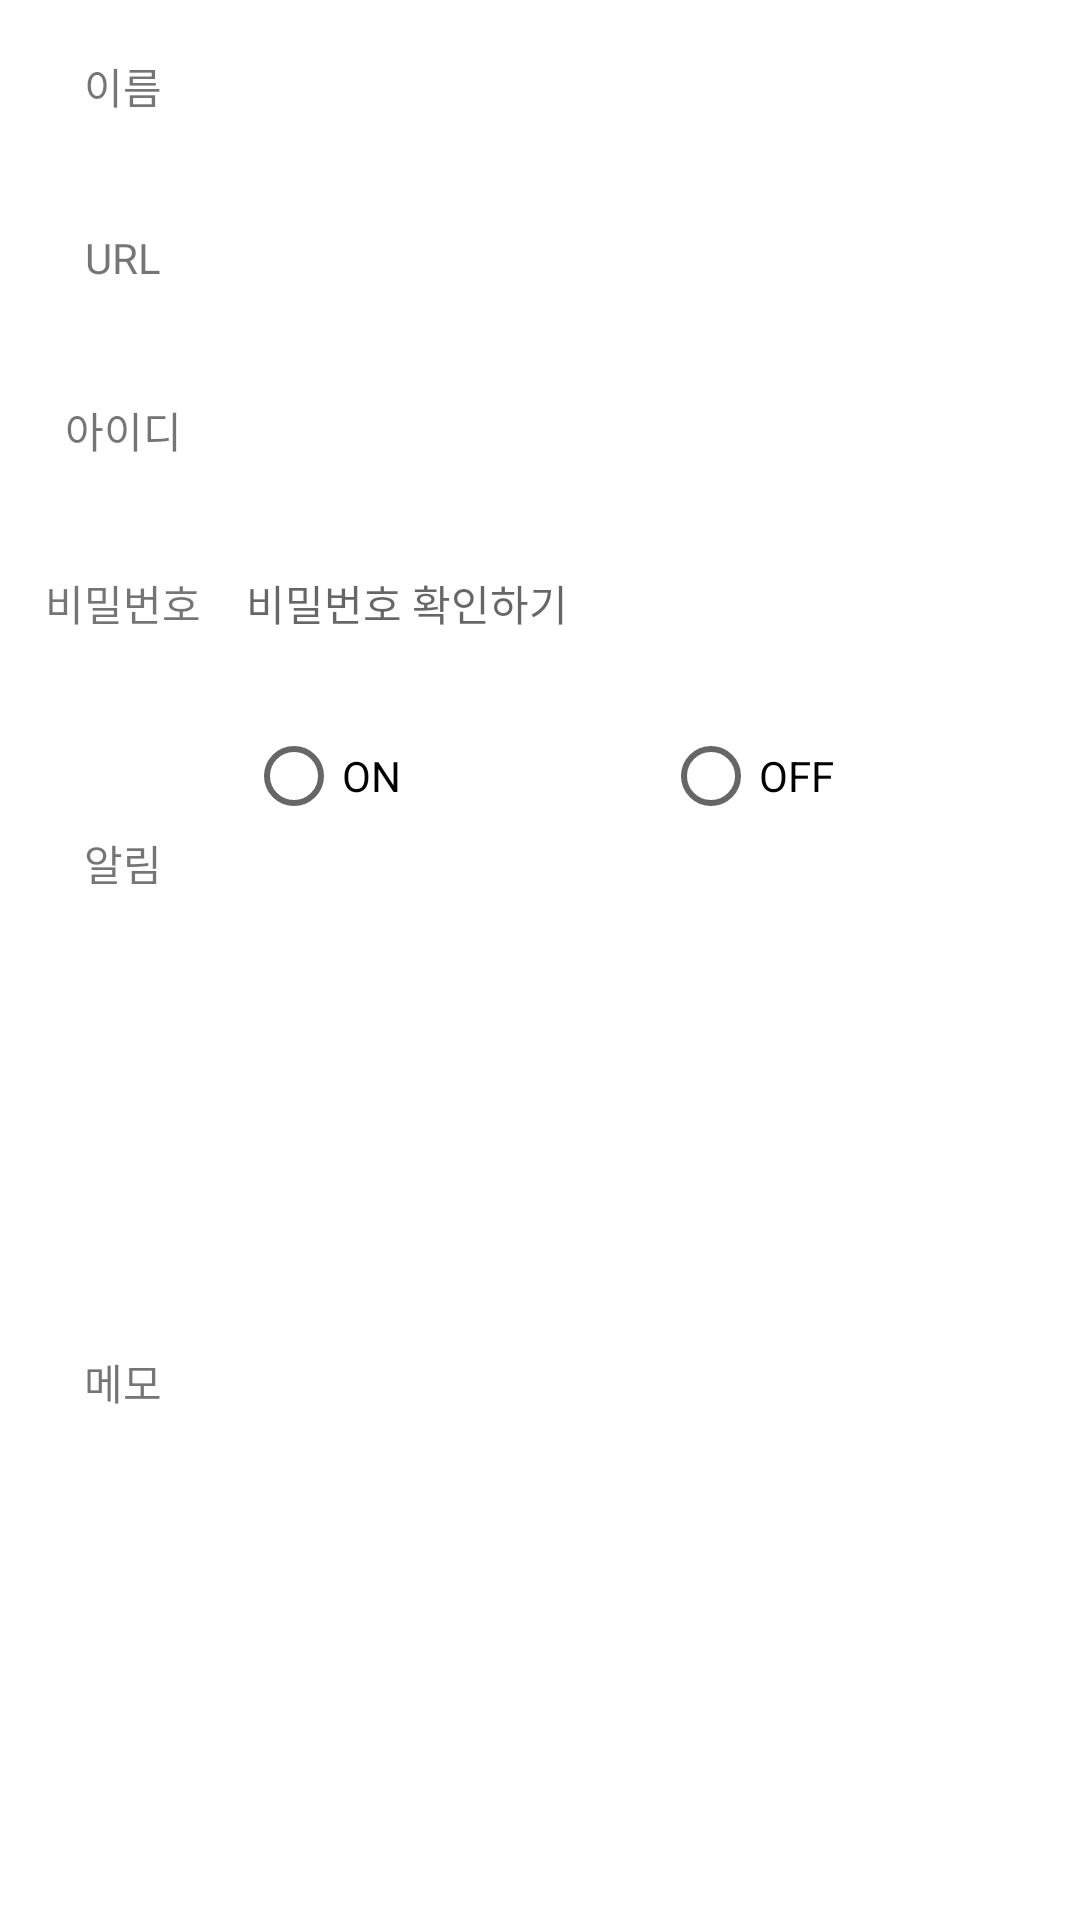

This screen was rendered from an Android layout file. Write that file and the resources it references.
<!-- AndroidManifest.xml: application theme Theme.PWManager -->
<!-- res/layout/detail.xml -->
<?xml version="1.0" encoding="utf-8"?>
<LinearLayout xmlns:android="http://schemas.android.com/apk/res/android"
    xmlns:app="http://schemas.android.com/apk/res-auto"
    xmlns:tools="http://schemas.android.com/tools"
    android:id="@+id/linearLayout"
    android:layout_width="match_parent"
    android:layout_height="match_parent"
    android:orientation="vertical"
    android:weightSum="10"
    tools:context=".ui.list.DetailFragment">


    <LinearLayout
        android:layout_width="match_parent"
        android:layout_height="0px"
        android:layout_weight="9"
        android:orientation="vertical"
        android:weightSum="10">

        <androidx.appcompat.widget.LinearLayoutCompat
            android:layout_width="match_parent"
            android:layout_height="0px"
            android:layout_weight="10"
            android:orientation="horizontal">


            <LinearLayout
                android:layout_width="82dp"
                android:layout_height="match_parent"
                android:orientation="vertical"
                android:weightSum="10">

                <TextView
                    android:id="@+id/textView"
                    android:layout_width="match_parent"
                    android:layout_height="0px"
                    android:layout_weight="1"
                    android:gravity="center"
                    android:text="이름" />

                <TextView
                    android:id="@+id/textView2"
                    android:layout_width="match_parent"
                    android:layout_height="0px"
                    android:layout_weight="1"
                    android:gravity="center"
                    android:text="URL" />

                <TextView
                    android:id="@+id/textView3"
                    android:layout_width="match_parent"
                    android:layout_height="0px"
                    android:layout_weight="1"
                    android:gravity="center"
                    android:text="아이디" />

                <TextView
                    android:id="@+id/textView4"
                    android:layout_width="match_parent"
                    android:layout_height="0px"
                    android:layout_weight="1"
                    android:gravity="center"
                    android:text="비밀번호" />

                <TextView
                    android:id="@+id/textView5"
                    android:layout_width="match_parent"
                    android:layout_height="0px"
                    android:layout_weight="2"
                    android:gravity="center"
                    android:text="알림" />

                <TextView
                    android:id="@+id/textView6"
                    android:layout_width="match_parent"
                    android:layout_height="0px"
                    android:layout_weight="4"
                    android:gravity="center|center_horizontal"
                    android:text="메모" />
            </LinearLayout>


            <LinearLayout
                android:layout_width="match_parent"
                android:layout_height="match_parent"
                android:orientation="vertical"
                android:weightSum="10">

                <TextView
                    android:id="@+id/view_name"
                    android:layout_width="match_parent"
                    android:layout_height="0px"
                    android:layout_weight="1"
                    android:ems="10"
                    android:gravity="center_vertical"
                    android:textIsSelectable="true"
                    android:inputType="textPersonName" />

                <LinearLayout
                    android:layout_width="match_parent"
                    android:layout_height="0px"
                    android:layout_weight="1"
                    android:orientation="horizontal">

                    <TextView
                        android:id="@+id/view_url"
                        android:layout_width="match_parent"
                        android:layout_height="match_parent"
                        android:gravity="center_vertical"
                        android:linksClickable="true"
                        android:autoLink="web"
                        android:inputType="textUri" />


                </LinearLayout>

                <LinearLayout
                    android:layout_width="match_parent"
                    android:layout_height="0px"
                    android:layout_weight="1"
                    android:orientation="horizontal">

                    <TextView
                        android:id="@+id/view_id"
                        android:layout_width="0px"
                        android:layout_height="match_parent"
                        android:layout_weight="9"
                        android:ems="10"
                        android:gravity="center_vertical"
                        android:textIsSelectable="true"
                        android:inputType="text" />










                </LinearLayout>

                <LinearLayout
                    android:layout_width="match_parent"
                    android:layout_height="0px"
                    android:layout_weight="1"
                    android:background="@android:color/transparent"
                    app:boxBackgroundColor="@android:color/transparent">

                    <TextView
                        android:id="@+id/view_pw"
                        android:layout_width="0px"
                        android:layout_height="match_parent"
                        android:layout_weight="9"
                        android:clickable="true"
                        android:gravity="center_vertical"
                        android:hint="비밀번호 확인하기"
                        android:inputType="text" />

                </LinearLayout>


                <LinearLayout
                    android:layout_width="match_parent"
                    android:layout_height="0px"
                    android:layout_weight="2
"
                    android:orientation="vertical">

                    <RadioGroup
                        android:id="@+id/radioGroup"
                        android:layout_width="match_parent"
                        android:layout_height="0px"
                        android:layout_weight="1"
                        android:gravity="center_vertical"
                        android:orientation="horizontal">

                        <RadioButton
                            android:id="@+id/rb_on"
                            android:layout_width="match_parent"
                            android:layout_height="wrap_content"
                            android:layout_weight="1"
                            android:text="ON" />

                        <RadioButton
                            android:id="@+id/rb_off"
                            android:layout_width="match_parent"
                            android:layout_height="wrap_content"
                            android:layout_weight="1"
                            android:text="OFF" />
                    </RadioGroup>

                    <TextView
                        android:id="@+id/view_userPush"
                        android:layout_width="match_parent"
                        android:layout_height="0px"
                        android:layout_weight="1"
                        android:gravity="center_vertical"
                        android:hint=""
                        android:inputType="text" />

                </LinearLayout>

                <TextView
                    android:id="@+id/view_memo"
                    android:layout_width="match_parent"
                    android:layout_height="0px"
                    android:layout_weight="4"
                    android:ems="10"
                    android:gravity="center_vertical"
                    android:textIsSelectable="true"
                    android:inputType="textMultiLine"
                    android:lines="5" />

            </LinearLayout>
        </androidx.appcompat.widget.LinearLayoutCompat>

        </LinearLayout>

    </LinearLayout>
<!-- resources referenced by this layout -->
<resources>
  <style name="Theme.PWManager" parent="Theme.MaterialComponents.DayNight.DarkActionBar">
          
          <item name="colorPrimary">#89A1EF</item>
          <item name="colorPrimaryVariant">#243E57</item>
          <item name="colorOnPrimary">@color/white</item>
          
          <item name="colorSecondary">#89A1EF</item>
          <item name="colorSecondaryVariant">#243E57</item>
          <item name="colorOnSecondary">@color/black</item>
          
          <item name="android:statusBarColor" tools:targetApi="l">?attr/colorPrimaryVariant</item>
          
      </style>
  <!-- not gathered from this repository: default colours our renderer supplied (Android Studio template values) -->
  <color name="black">#FF000000</color>
  <color name="white">#FFFFFFFF</color>
</resources>
